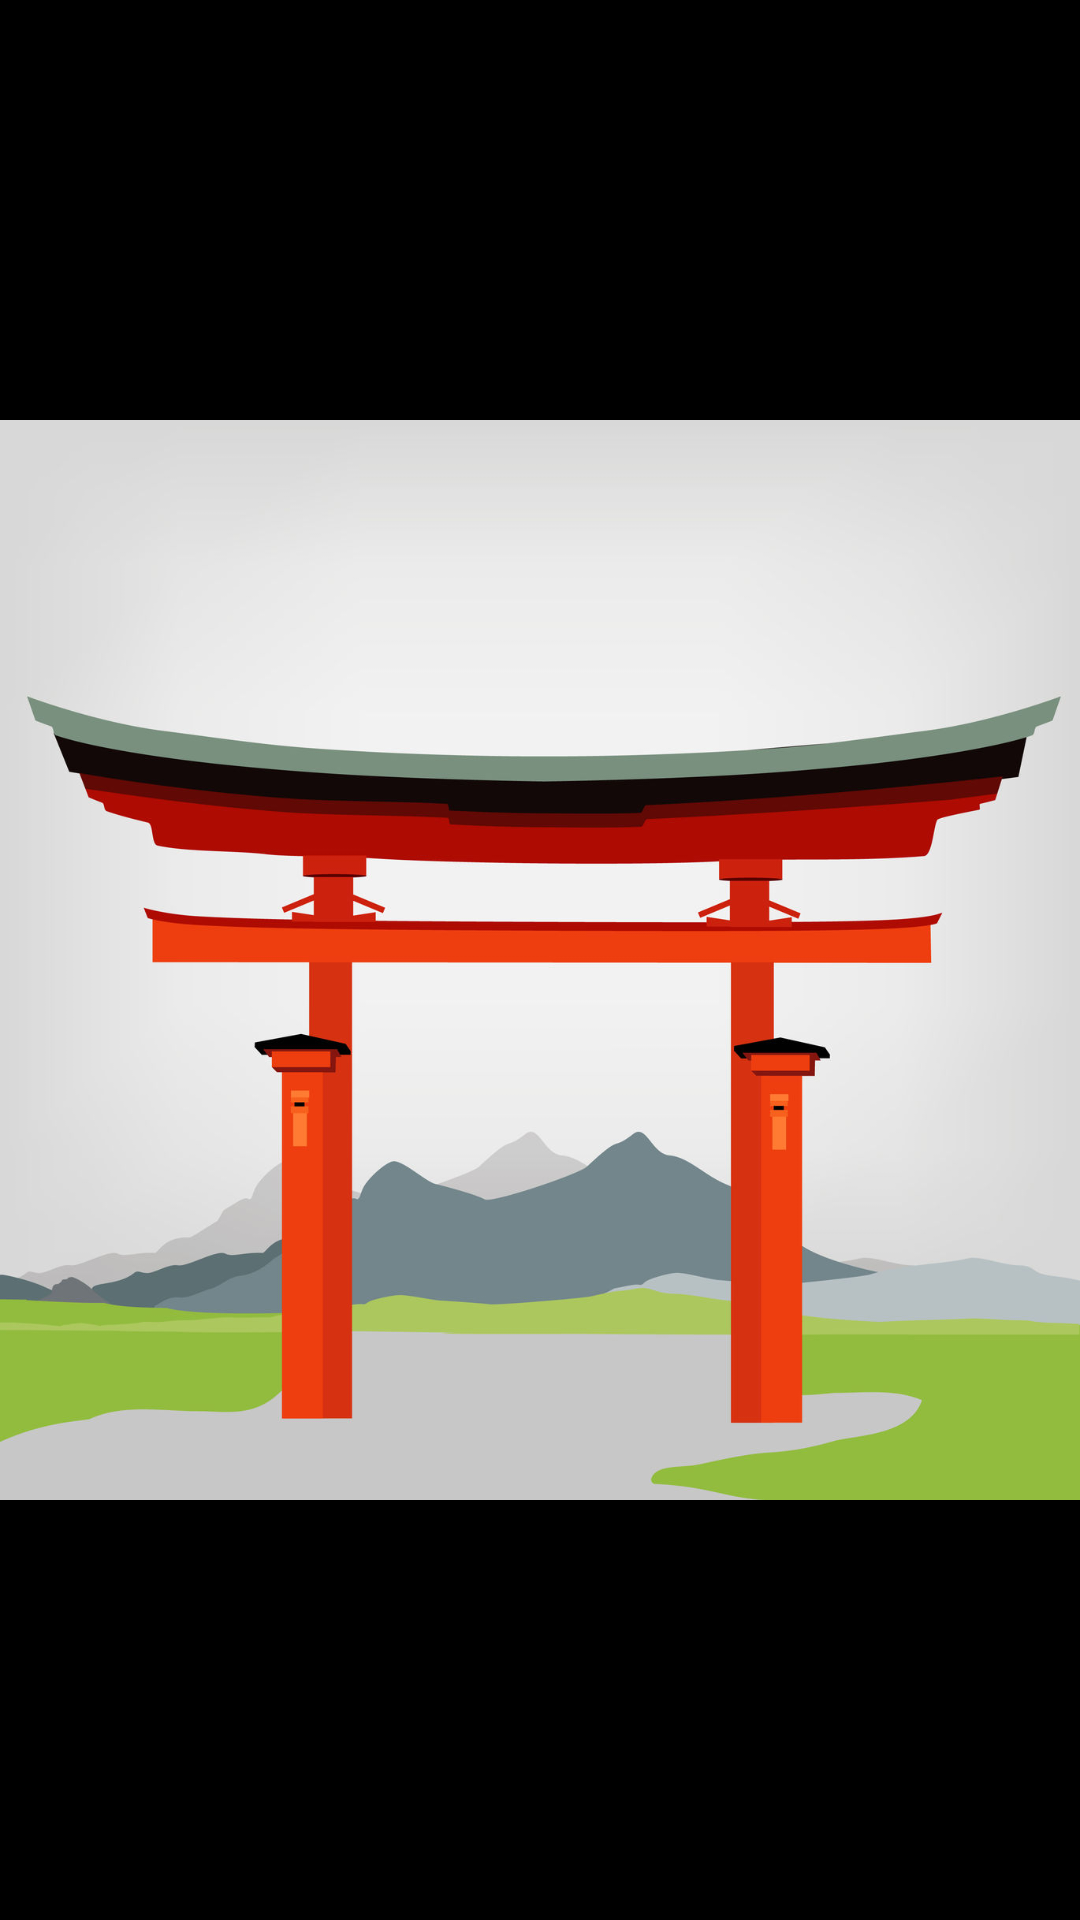

Here is an Android app screen rendered from its layout file. Give the layout XML and the strings, colors and styles it references.
<!-- AndroidManifest.xml: activity theme FullscreenTheme -->
<!-- res/layout/activity_splash.xml -->
<?xml version="1.0" encoding="utf-8"?>
<FrameLayout xmlns:android="http://schemas.android.com/apk/res/android"
    android:layout_width="match_parent"
    android:layout_height="match_parent"
    android:background="#FFFFFF">


    <ImageView
        android:layout_width="wrap_content"
        android:layout_height="wrap_content"
        android:background="@color/colorBlack"
        android:src="@drawable/torii_bkg"
        android:scaleType="fitCenter"/>

    <TextView
        android:layout_width="wrap_content"
        android:layout_height="wrap_content"
        android:layout_gravity="top|center"
        android:padding="40dp"
        android:text="@string/mini_zendo"
        android:textStyle="bold"
        android:textSize="32sp"/>


</FrameLayout>
<!-- resources referenced by this layout -->
<resources>
  <color name="colorBlack">#000000</color>
  <!-- drawable torii_bkg: jpg bitmap (drawable, 82606 bytes) -->
  <string name="mini_zendo">Mini Zendo</string>
  <style name="FullscreenTheme" parent="Theme.AppCompat.NoActionBar">
          <item name="android:actionBarStyle">@style/FullscreenActionBarStyle</item>
          <item name="android:windowActionBarOverlay">true</item>
          <item name="android:windowBackground">@null</item>
          <item name="metaButtonBarStyle">?android:attr/buttonBarStyle</item>
          <item name="metaButtonBarButtonStyle">?android:attr/buttonBarButtonStyle</item>
      </style>
  <style name="FullscreenActionBarStyle" parent="Widget.AppCompat.ActionBar">
          <item name="android:background">@color/black_overlay</item>
      </style>
  <color name="black_overlay">#66000000</color>
</resources>
